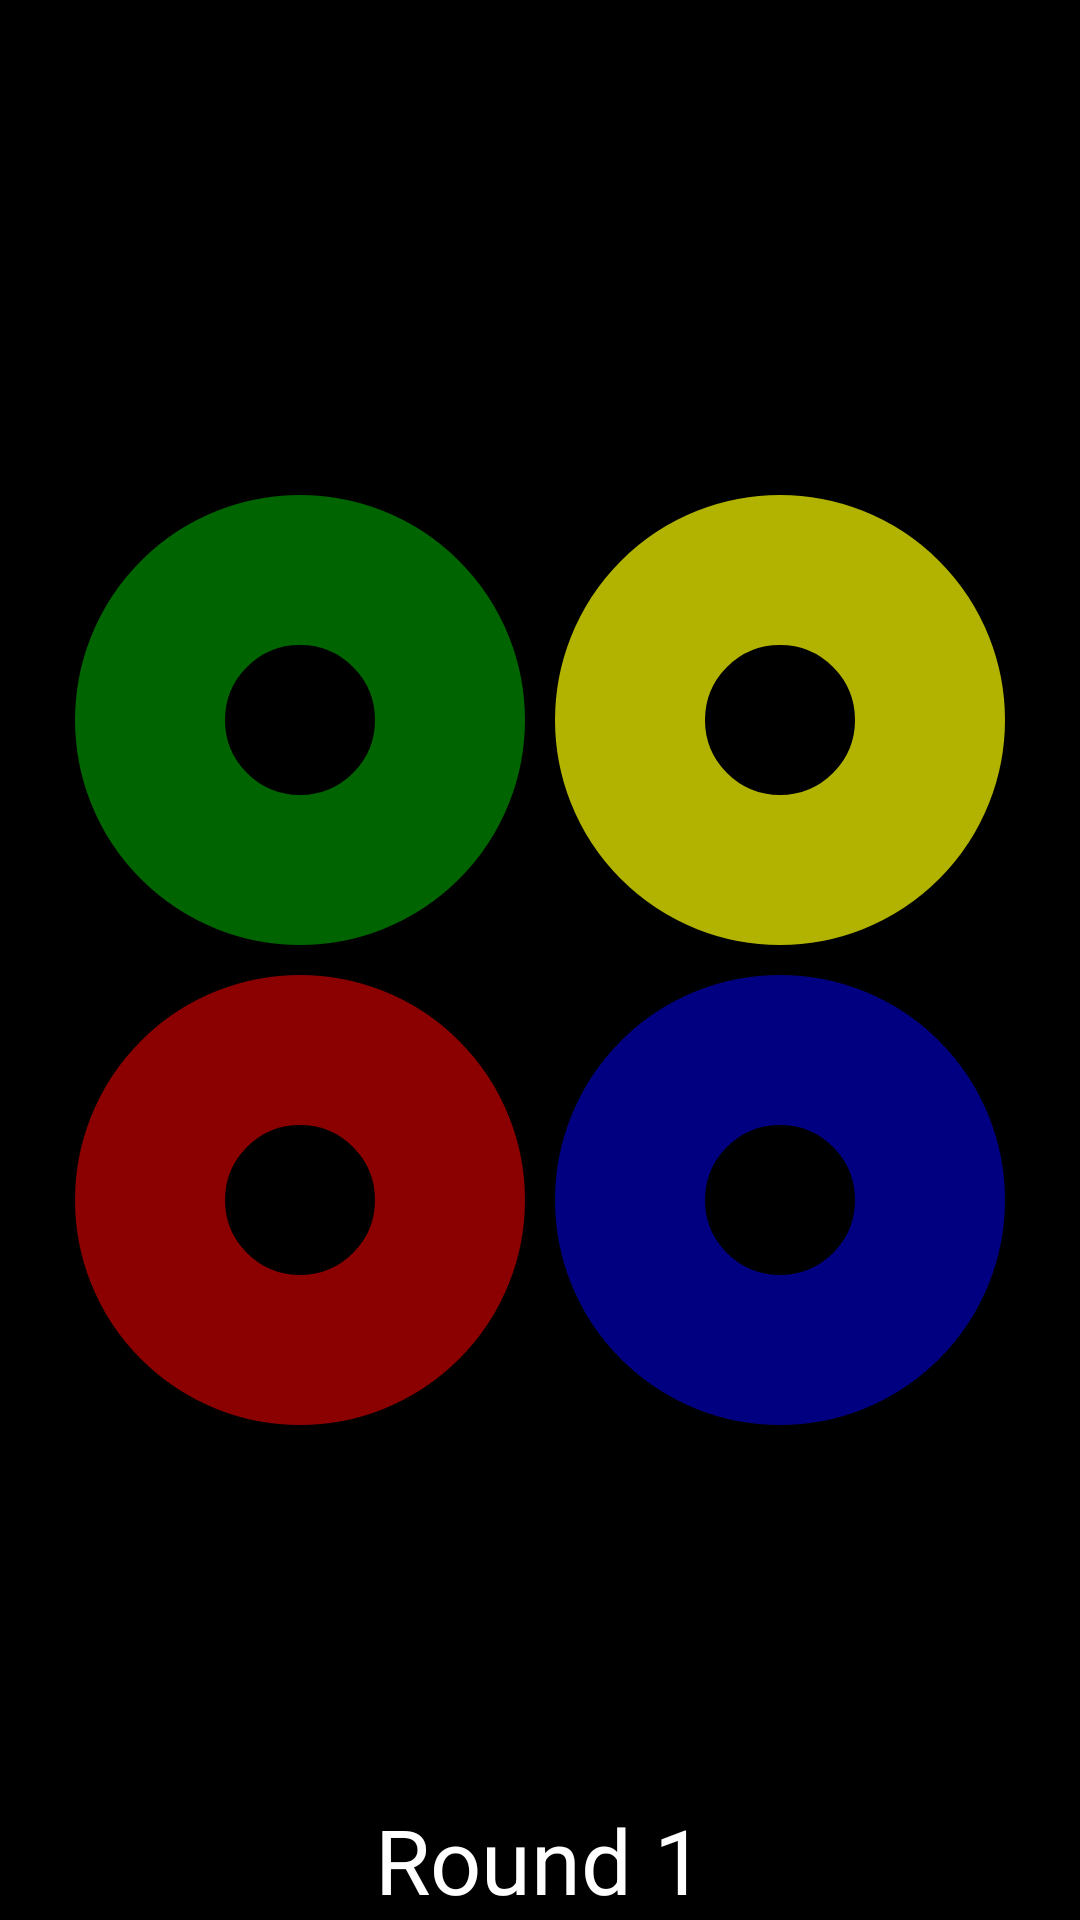

Android layout source for this screen:
<!-- AndroidManifest.xml: application theme AppTheme -->
<!-- res/layout/activity_main.xml -->
<?xml version="1.0" encoding="utf-8"?>
<RelativeLayout xmlns:android="http://schemas.android.com/apk/res/android"
    xmlns:tools="http://schemas.android.com/tools"
    android:layout_width="match_parent"
    android:layout_height="match_parent"
    android:layout_centerInParent="true"
    android:background="@color/colorPrimaryDark"
    tools:context="nyc.c4q.homeworksimonsays.MainActivity">

    <LinearLayout
        android:layout_width="wrap_content"
        android:layout_height="wrap_content"
        android:layout_centerInParent="true">

        <LinearLayout
            android:layout_width="wrap_content"
            android:layout_height="wrap_content"
            android:layout_alignParentRight="true"
            android:orientation="vertical">

            <Button
                android:id="@+id/green_button"
                android:layout_width="@dimen/button_width"
                android:layout_height="@dimen/button_height"
                android:layout_alignParentStart="true"
                android:layout_alignParentTop="true"
                android:layout_margin="5dp"
                android:background="@drawable/green_button"
                 />

            <Button
                android:id="@+id/red_button"
                android:layout_width="@dimen/button_width"
                android:layout_height="@dimen/button_height"
                android:layout_alignParentEnd="true"
                android:layout_alignParentTop="true"
                android:layout_margin="5dp"
                android:background="@drawable/red_button"
                 />
        </LinearLayout>

        <LinearLayout
            android:layout_width="wrap_content"
            android:layout_height="wrap_content"
            android:layout_alignParentLeft="true"
            android:orientation="vertical">


            <Button
                android:id="@+id/yellow_button"
                android:layout_width="@dimen/button_width"
                android:layout_height="@dimen/button_height"
                android:layout_alignParentBottom="true"
                android:layout_alignParentEnd="true"
                android:layout_margin="5dp"
                android:background="@drawable/yellow_button"
                 />

            <Button
                android:id="@+id/blue_button"
                android:layout_width="@dimen/button_width"
                android:layout_height="@dimen/button_height"
                android:layout_alignParentBottom="true"
                android:layout_alignParentStart="true"
                android:layout_margin="5dp"
                android:background="@drawable/blue_button"
                 />
        </LinearLayout>
    </LinearLayout>

    <LinearLayout
        android:layout_width="wrap_content"
        android:layout_height="wrap_content"
        android:layout_alignParentBottom="true"
        android:layout_centerInParent="true">

        <TextView
            android:id="@+id/textView2"
            android:layout_width="wrap_content"
            android:layout_height="wrap_content"
            android:layout_centerHorizontal="true"
            android:layout_centerVertical="true"
            android:text="Round 1"
            android:textColor="#FFFFFF"
            android:textSize="30sp"/>

    </LinearLayout>
</RelativeLayout>
<!-- resources referenced by this layout -->
<resources>
  <color name="colorPrimaryDark">#000000</color>
  <dimen name="button_height">150dp</dimen>
  <dimen name="button_width">150dp</dimen>
  <!-- drawable blue_button (drawable) -->
  <?xml version="1.0" encoding="utf-8"?>
  <shape xmlns:android="http://schemas.android.com/apk/res/android" android:shape="rectangle" >
      <corners
          android:radius="100dp"
          />
      <solid
          android:color="#000000"
          />
      <padding
          android:left="0dp"
          android:top="0dp"
          android:right="0dp"
          android:bottom="0dp"
          />
      <size
          android:width="45dp"
          android:height="45dp"
          />
      <stroke
          android:width="100dp"
          android:color="@color/blueButton"
          />
  </shape>
  <!-- drawable green_button (drawable) -->
  <?xml version="1.0" encoding="utf-8"?>
  <shape xmlns:android="http://schemas.android.com/apk/res/android" android:shape="rectangle" >
      <corners
          android:radius="100dp"
          />
      <solid
          android:color="#000000"
          />
      <padding
          android:left="0dp"
          android:top="0dp"
          android:right="0dp"
          android:bottom="0dp"
          />
      <size
          android:width="45dp"
          android:height="45dp"
          />
      <stroke
          android:width="100dp"
          android:color="@color/greenButton"
          />
  </shape>
  <!-- drawable red_button (drawable) -->
  <?xml version="1.0" encoding="utf-8"?>
  <shape xmlns:android="http://schemas.android.com/apk/res/android" android:shape="rectangle" >
      <corners
          android:radius="100dp"
          />
      <solid
          android:color="#000000"
          />
      <padding
          android:left="0dp"
          android:top="0dp"
          android:right="0dp"
          android:bottom="0dp"
          />
      <size
          android:width="45dp"
          android:height="45dp"
          />
      <stroke
          android:width="100dp"
          android:color="@color/redButton"
          />
  </shape>
  <!-- drawable yellow_button (drawable) -->
  <?xml version="1.0" encoding="utf-8"?>
  <shape xmlns:android="http://schemas.android.com/apk/res/android" android:shape="rectangle" >
      <corners
          android:radius="100dp"
          />
      <solid
          android:color="#000000"
          />
      <padding
          android:left="0dp"
          android:top="0dp"
          android:right="0dp"
          android:bottom="0dp"
          />
      <size
          android:width="45dp"
          android:height="45dp"
          />
      <stroke
          android:width="100dp"
          android:color="@color/yellowButton"
          />
  </shape>
  <style name="AppTheme" parent="Theme.AppCompat.Light.NoActionBar">
          
          <item name="colorPrimary">@color/colorPrimary</item>
          <item name="colorPrimaryDark">@color/colorPrimaryDark</item>
          <item name="colorAccent">@color/colorAccent</item>
      </style>
  <color name="blueButton">#000080</color>
  <color name="greenButton">#006400</color>
  <color name="redButton">#8b0000</color>
  <color name="yellowButton">#B2B200</color>
  <color name="colorPrimary">#3F51B5</color>
  <color name="colorAccent">#FF4081</color>
</resources>
